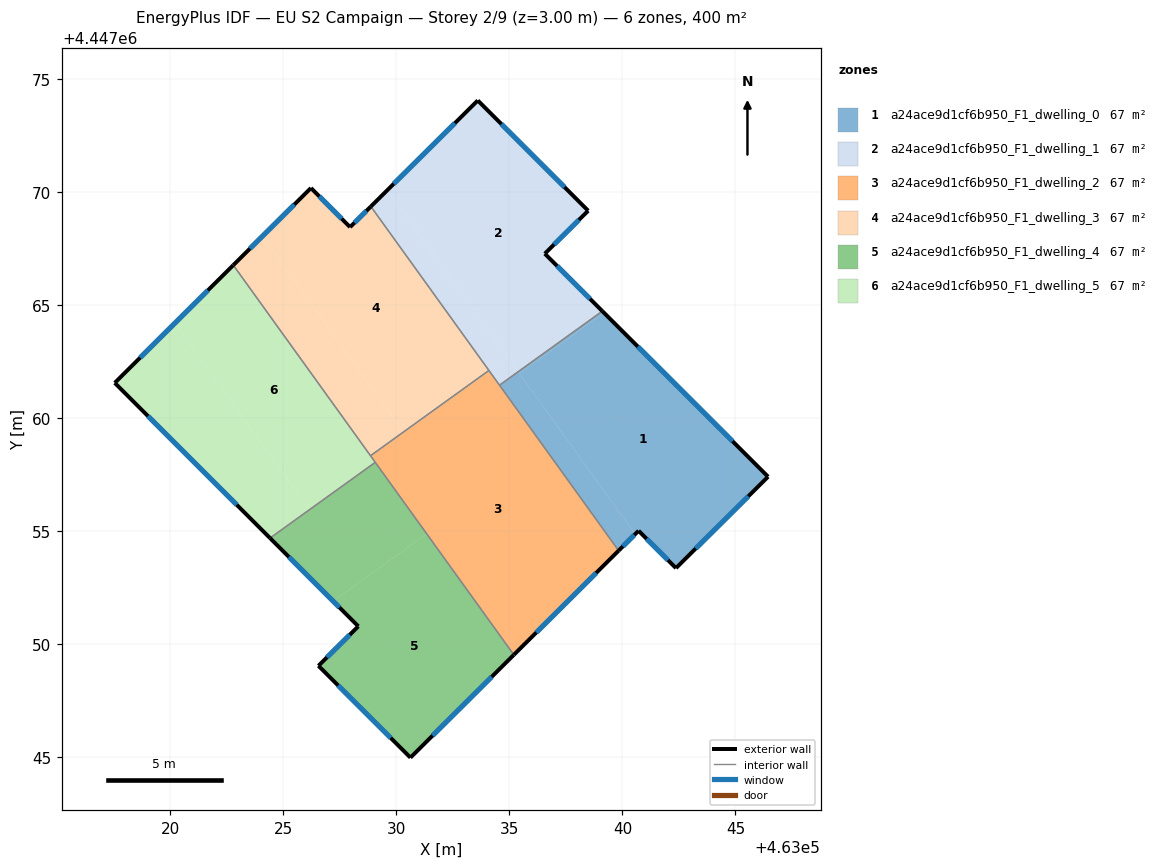
=== STOREY PLAN SPEC (per zone: floor XY polygon, exterior-wall plan segments, windows/doors) ===
zone 1: a24ace9d1cf6b950_F1_dwelling_0  (66.7 m²)
  floor: (463046.44, 4447057.41) (463042.37, 4447053.36) (463040.72, 4447055.01) (463040.56, 4447054.86) (463035.45, 4447061.97) (463039.18, 4447064.66)
  floor: (463035.39, 4447062.05) (463040.56, 4447054.86) (463039.83, 4447054.14) (463034.57, 4447061.45)
  floor: (463039.18, 4447064.66) (463035.45, 4447061.97) (463035.39, 4447062.05) (463039.11, 4447064.73)
  exterior wall: (463040.72, 4447055.01) – (463042.37, 4447053.36)  [2.3 m]
    window: (463041.07, 4447054.66) – (463042.01, 4447053.72)  [2.3 m²]
  exterior wall: (463039.83, 4447054.14) – (463040.72, 4447055.01)  [1.2 m]
    window: (463040.02, 4447054.32) – (463040.53, 4447054.83)  [1.2 m²]
  exterior wall: (463046.44, 4447057.41) – (463039.11, 4447064.73)  [10.4 m]
    window: (463044.87, 4447058.97) – (463040.68, 4447063.16)  [10.2 m²]
  exterior wall: (463042.37, 4447053.36) – (463046.44, 4447057.41)  [5.7 m]
    window: (463043.24, 4447054.23) – (463045.57, 4447056.54)  [5.6 m²]
  interior walls: 2
zone 2: a24ace9d1cf6b950_F1_dwelling_1  (66.7 m²)
  floor: (463038.49, 4447069.17) (463036.57, 4447067.27) (463039.11, 4447064.73) (463035.39, 4447062.05) (463029.61, 4447070.08) (463033.60, 4447074.04)
  floor: (463029.61, 4447070.08) (463034.94, 4447062.67) (463034.12, 4447062.07) (463028.88, 4447069.35)
  floor: (463034.94, 4447062.67) (463035.39, 4447062.05) (463034.57, 4447061.45) (463034.12, 4447062.07)
  exterior wall: (463033.60, 4447074.04) – (463028.88, 4447069.35)  [6.7 m]
    window: (463032.59, 4447073.04) – (463029.89, 4447070.36)  [6.5 m²]
  exterior wall: (463038.49, 4447069.17) – (463033.60, 4447074.04)  [6.9 m]
    window: (463037.44, 4447070.21) – (463034.65, 4447073.00)  [6.8 m²]
  exterior wall: (463036.57, 4447067.27) – (463038.49, 4447069.17)  [2.7 m]
    window: (463036.98, 4447067.67) – (463038.08, 4447068.76)  [2.6 m²]
  exterior wall: (463039.11, 4447064.73) – (463036.57, 4447067.27)  [3.6 m]
    window: (463038.57, 4447065.27) – (463037.11, 4447066.72)  [3.5 m²]
  interior walls: 3
zone 3: a24ace9d1cf6b950_F1_dwelling_2  (66.7 m²)
  floor: (463034.10, 4447062.10) (463034.12, 4447062.07) (463030.34, 4447059.35) (463030.32, 4447059.38)
  floor: (463034.12, 4447062.07) (463039.83, 4447054.14) (463035.20, 4447049.53) (463028.86, 4447058.33) (463030.32, 4447059.38) (463030.34, 4447059.35)
  exterior wall: (463035.20, 4447049.53) – (463039.83, 4447054.14)  [6.5 m]
    window: (463036.19, 4447050.52) – (463038.84, 4447053.15)  [6.4 m²]
  interior walls: 5
zone 4: a24ace9d1cf6b950_F1_dwelling_3  (66.6 m²)
  floor: (463028.88, 4447069.35) (463034.10, 4447062.10) (463030.32, 4447059.38) (463024.09, 4447068.04) (463026.23, 4447070.17) (463027.96, 4447068.44)
  floor: (463024.09, 4447068.04) (463030.32, 4447059.38) (463028.86, 4447058.33) (463022.80, 4447066.76)
  exterior wall: (463026.23, 4447070.17) – (463022.79, 4447066.76)  [4.8 m]
    window: (463025.49, 4447069.44) – (463023.53, 4447067.49)  [4.7 m²]
  exterior wall: (463027.96, 4447068.44) – (463026.23, 4447070.17)  [2.4 m]
    window: (463027.59, 4447068.81) – (463026.60, 4447069.80)  [2.4 m²]
  exterior wall: (463028.88, 4447069.35) – (463027.96, 4447068.44)  [1.3 m]
    window: (463028.68, 4447069.16) – (463028.16, 4447068.64)  [1.3 m²]
  interior walls: 3
zone 5: a24ace9d1cf6b950_F1_dwelling_4  (66.7 m²)
  floor: (463031.35, 4447054.88) (463035.20, 4447049.53) (463030.63, 4447044.99) (463026.56, 4447049.04) (463028.32, 4447050.79) (463027.21, 4447051.90)
  floor: (463029.08, 4447058.03) (463031.35, 4447054.88) (463027.21, 4447051.90) (463024.42, 4447054.69) (463026.16, 4447055.94) (463026.17, 4447055.93)
  floor: (463029.07, 4447058.04) (463029.08, 4447058.03) (463026.17, 4447055.93) (463026.16, 4447055.94)
  exterior wall: (463026.56, 4447049.04) – (463030.63, 4447044.99)  [5.7 m]
    window: (463027.43, 4447048.18) – (463029.76, 4447045.85)  [5.6 m²]
  exterior wall: (463028.32, 4447050.79) – (463026.56, 4447049.04)  [2.5 m]
    window: (463027.95, 4447050.42) – (463026.94, 4447049.42)  [2.4 m²]
  exterior wall: (463024.42, 4447054.69) – (463028.32, 4447050.79)  [5.5 m]
    window: (463025.26, 4447053.86) – (463027.49, 4447051.63)  [5.4 m²]
  exterior wall: (463030.63, 4447044.99) – (463035.20, 4447049.53)  [6.4 m]
    window: (463031.61, 4447045.96) – (463034.22, 4447048.56)  [6.3 m²]
  interior walls: 2
zone 6: a24ace9d1cf6b950_F1_dwelling_5  (66.6 m²)
  floor: (463022.80, 4447066.76) (463029.07, 4447058.04) (463026.16, 4447055.94) (463020.22, 4447064.20)
  floor: (463020.22, 4447064.20) (463026.16, 4447055.94) (463024.42, 4447054.69) (463017.55, 4447061.55)
  exterior wall: (463017.55, 4447061.55) – (463024.42, 4447054.69)  [9.7 m]
    window: (463019.02, 4447060.08) – (463022.95, 4447056.16)  [9.5 m²]
  exterior wall: (463022.79, 4447066.76) – (463017.55, 4447061.55)  [7.4 m]
    window: (463021.67, 4447065.64) – (463018.68, 4447062.67)  [7.2 m²]
  interior walls: 3

=== DERIVED (storey summary) ===
Building: EU S2 Campaign
Storey: 2 of 9  (floor level z = 3.00 m)
Storey gross floor area: 399.9 m²
Zones on this storey: 6
  - a24ace9d1cf6b950_F1_dwelling_0: floor 66.7 m²; exterior wall 19.7 m (59.0 m²); 4 window(s) 19.3 m²; WWR 32.7%
  - a24ace9d1cf6b950_F1_dwelling_1: floor 66.7 m²; exterior wall 19.8 m (59.5 m²); 4 window(s) 19.5 m²; WWR 32.7%
  - a24ace9d1cf6b950_F1_dwelling_2: floor 66.7 m²; exterior wall 6.5 m (19.6 m²); 1 window(s) 6.4 m²; WWR 32.7%
  - a24ace9d1cf6b950_F1_dwelling_3: floor 66.6 m²; exterior wall 8.6 m (25.7 m²); 3 window(s) 8.4 m²; WWR 32.7%
  - a24ace9d1cf6b950_F1_dwelling_4: floor 66.7 m²; exterior wall 20.2 m (60.6 m²); 4 window(s) 19.8 m²; WWR 32.7%
  - a24ace9d1cf6b950_F1_dwelling_5: floor 66.6 m²; exterior wall 17.1 m (51.3 m²); 2 window(s) 16.8 m²; WWR 32.7%
Zone adjacency (shared interzone walls):
  - a24ace9d1cf6b950_F1_dwelling_0 ↔ a24ace9d1cf6b950_F1_dwelling_1
  - a24ace9d1cf6b950_F1_dwelling_0 ↔ a24ace9d1cf6b950_F1_dwelling_2
  - a24ace9d1cf6b950_F1_dwelling_1 ↔ a24ace9d1cf6b950_F1_dwelling_2
  - a24ace9d1cf6b950_F1_dwelling_1 ↔ a24ace9d1cf6b950_F1_dwelling_3
  - a24ace9d1cf6b950_F1_dwelling_2 ↔ a24ace9d1cf6b950_F1_dwelling_3
  - a24ace9d1cf6b950_F1_dwelling_2 ↔ a24ace9d1cf6b950_F1_dwelling_4
  - a24ace9d1cf6b950_F1_dwelling_2 ↔ a24ace9d1cf6b950_F1_dwelling_5
  - a24ace9d1cf6b950_F1_dwelling_3 ↔ a24ace9d1cf6b950_F1_dwelling_5
  - a24ace9d1cf6b950_F1_dwelling_4 ↔ a24ace9d1cf6b950_F1_dwelling_5